Image classification data set "ProjectAkhirMultimedia" (M-2002/ProjectAkhirMultimedia on GitHub). Class labels (9): emprit ginger, jahe merah, jahe putih, kencur, kunyit hitam, kunyit kuning, kunyit putih, lengkuas, temulawak.

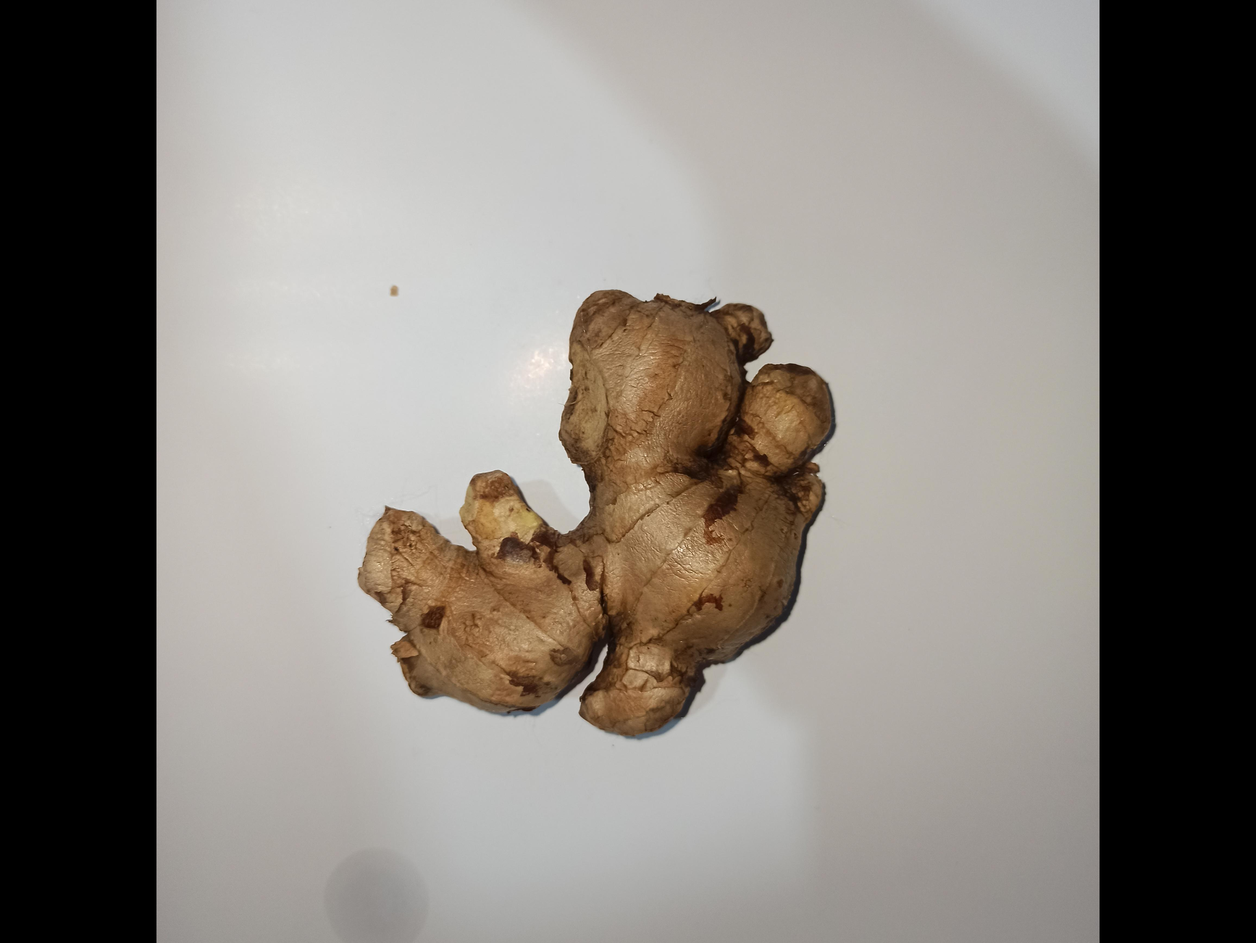
Label: jahe putih

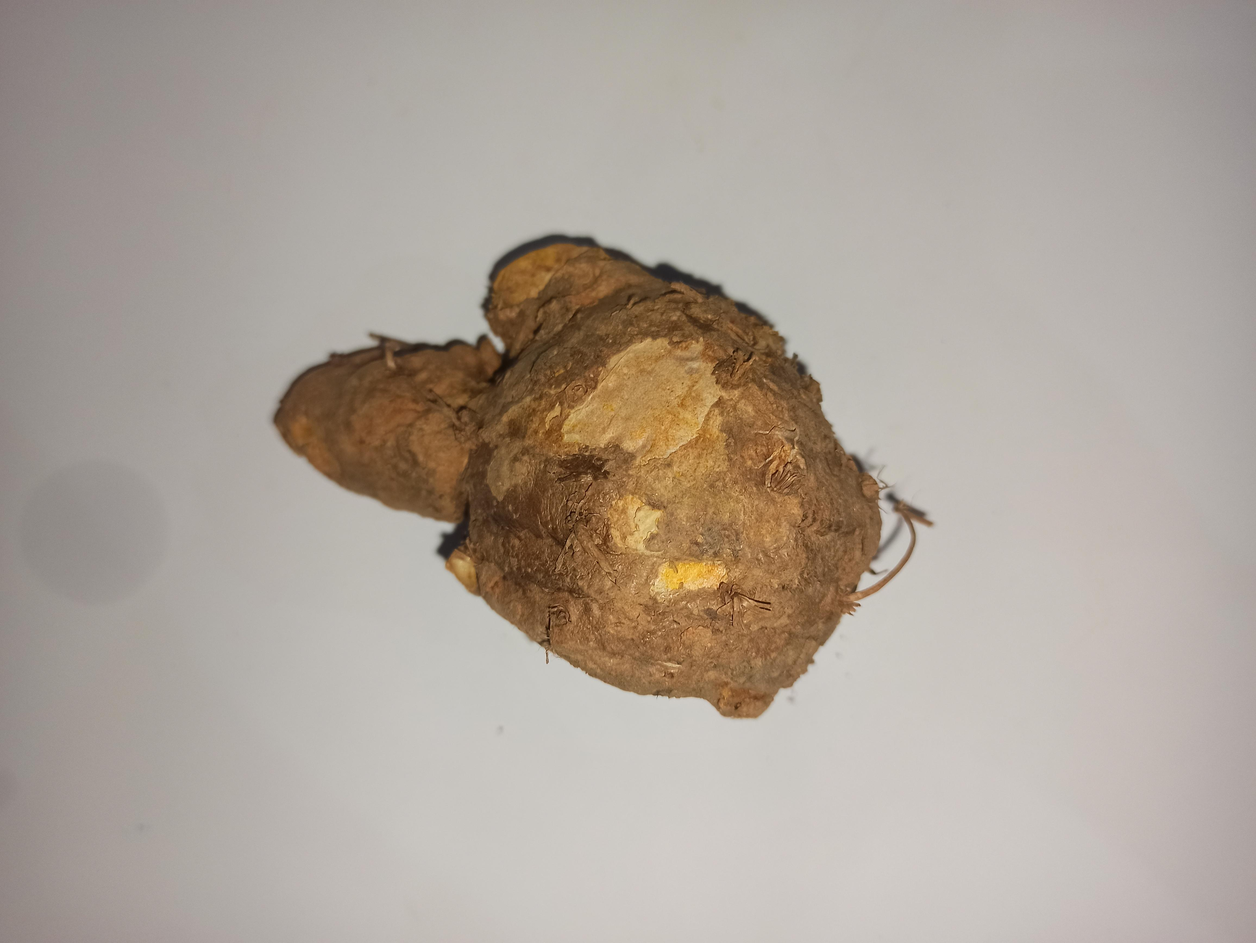
Label: temulawak

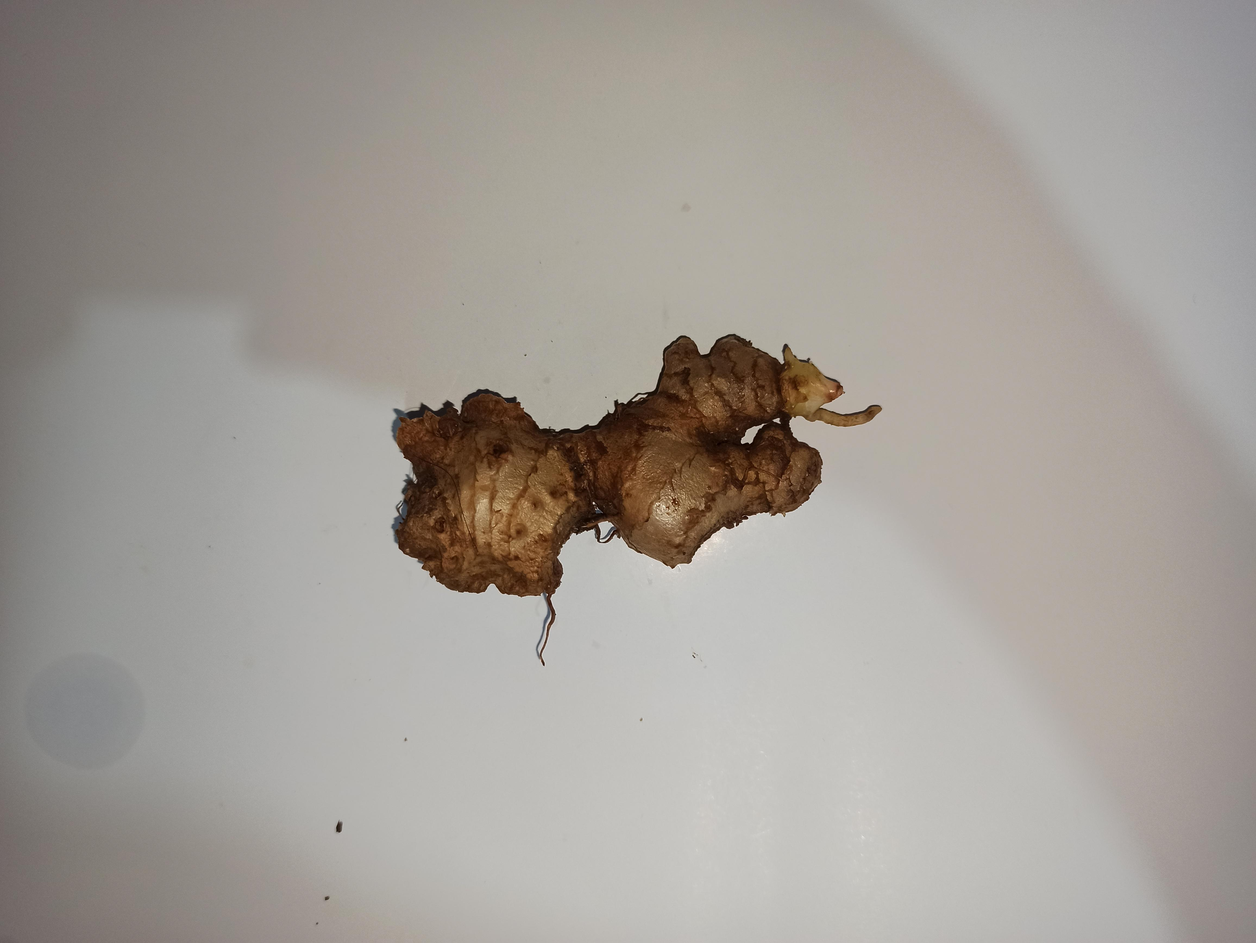
Label: jahe merah

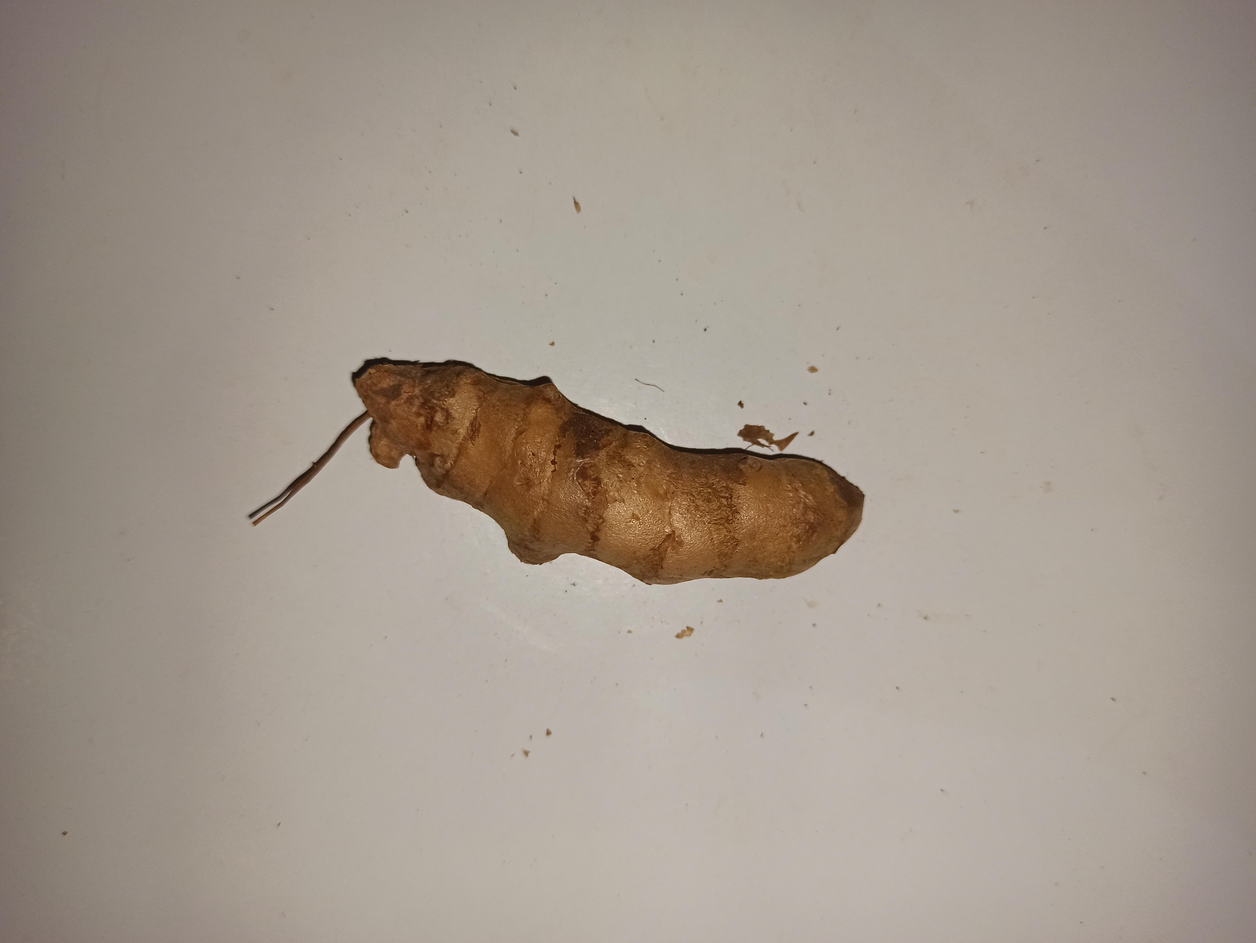
Label: kunyit kuning

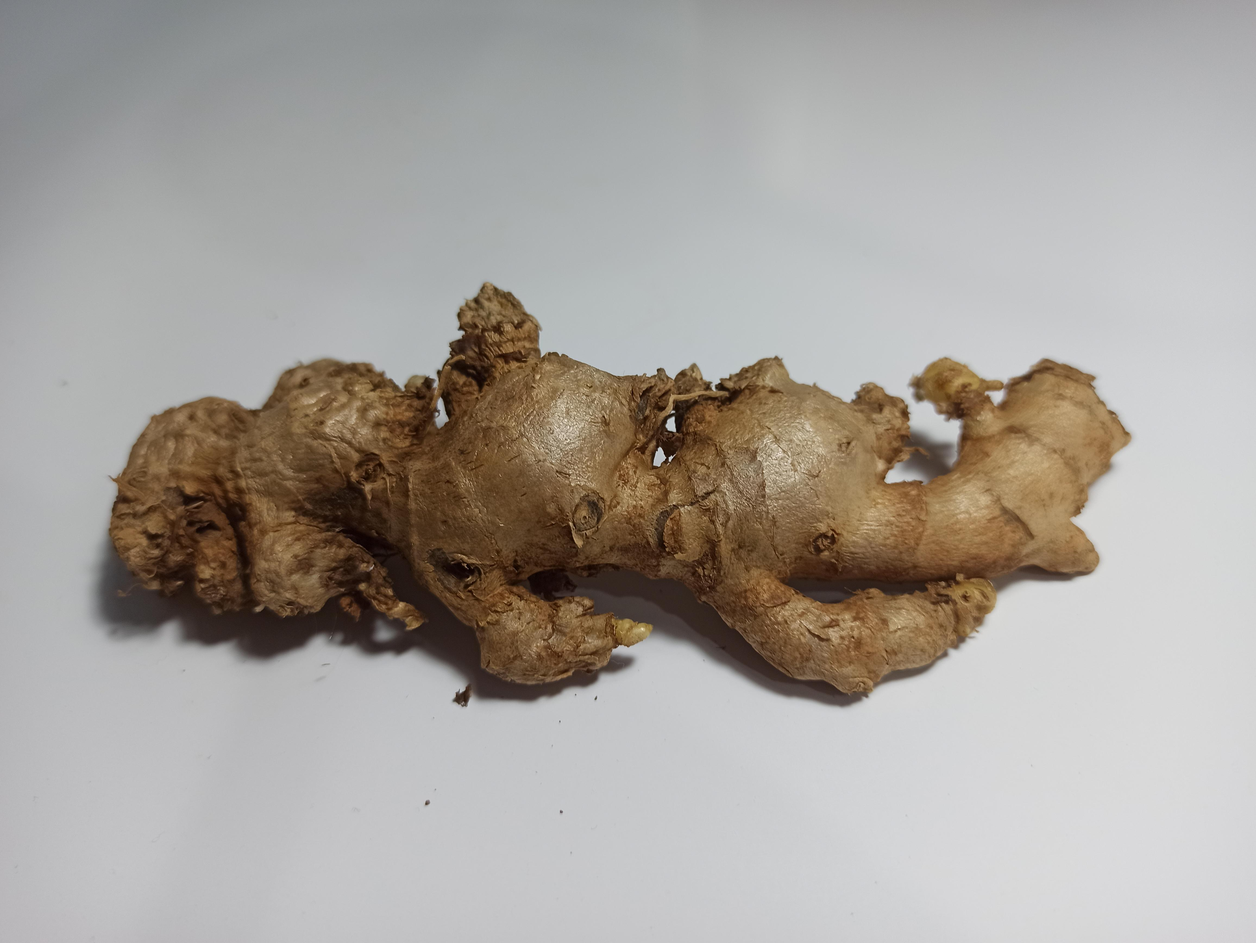
Label: emprit ginger

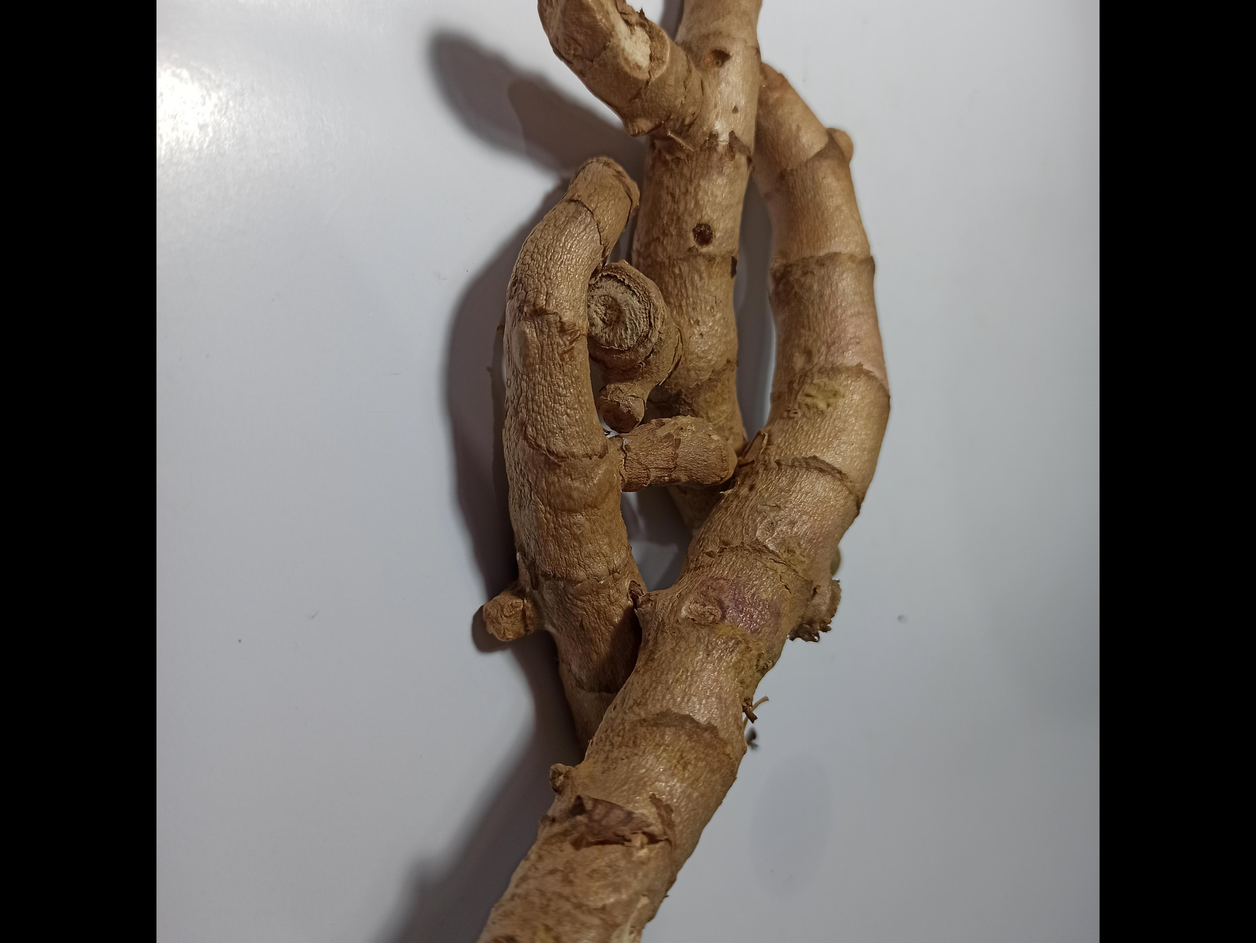
Label: kunyit hitam
